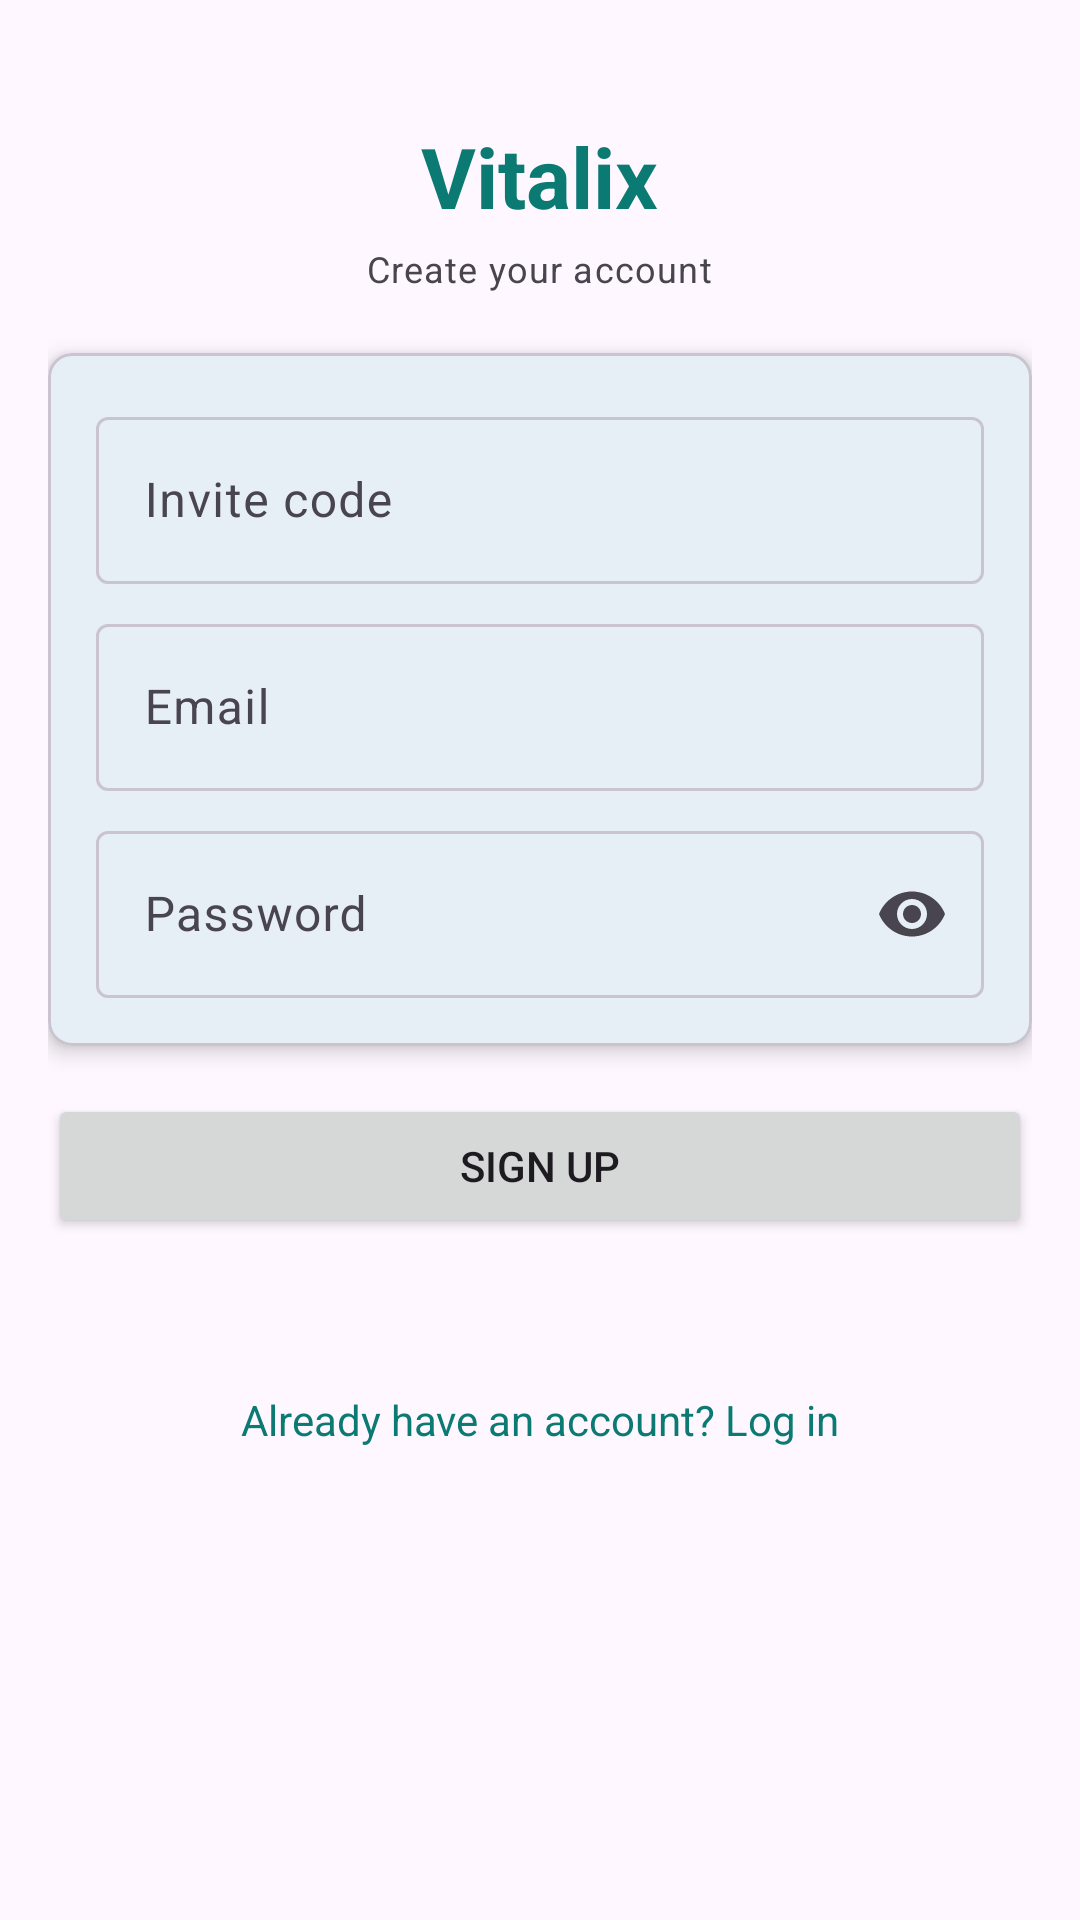

Reconstruct the res/layout file that produces this screen, plus the resources it refers to.
<!-- AndroidManifest.xml: activity theme Theme.Vitalix -->
<!-- res/layout/activity_signup.xml -->
<?xml version="1.0" encoding="utf-8"?>
<ScrollView xmlns:android="http://schemas.android.com/apk/res/android"
    xmlns:app="http://schemas.android.com/apk/res-auto"
    android:layout_width="match_parent"
    android:layout_height="match_parent"
    android:padding="@dimen/space_16">

    <LinearLayout
        android:layout_width="match_parent"
        android:layout_height="wrap_content"
        android:orientation="vertical">

        <TextView
            android:layout_width="wrap_content"
            android:layout_height="wrap_content"
            android:layout_gravity="center_horizontal"
            android:layout_marginTop="@dimen/space_24"
            android:layout_marginBottom="@dimen/space_4"
            android:text="Vitalix"
            android:textColor="@color/vital_teal_text"
            android:textSize="28sp"
            android:textStyle="bold" />

        <TextView
            android:layout_width="wrap_content"
            android:layout_height="wrap_content"
            android:layout_gravity="center_horizontal"
            android:layout_marginBottom="20dp"
            android:text="Create your account"
            android:textAppearance="@style/Vitalix.Caption" />

        <com.google.android.material.card.MaterialCardView
            android:layout_width="match_parent"
            android:layout_height="wrap_content"
            android:layout_marginBottom="@dimen/space_16"
            app:cardCornerRadius="8dp"
            app:cardElevation="4dp">

            <LinearLayout
                android:layout_width="match_parent"
                android:layout_height="wrap_content"
                android:orientation="vertical"
                android:padding="@dimen/space_16">

                <com.google.android.material.textfield.TextInputLayout
                    style="@style/Widget.Material3.TextInputLayout.OutlinedBox"
                    android:layout_width="match_parent"
                    android:layout_height="wrap_content"
                    android:layout_marginBottom="@dimen/space_8"
                    android:hint="Invite code">

                    <com.google.android.material.textfield.TextInputEditText
                        android:id="@+id/editInviteCode"
                        android:layout_width="match_parent"
                        android:layout_height="wrap_content"
                        android:inputType="text" />
                </com.google.android.material.textfield.TextInputLayout>

                <com.google.android.material.textfield.TextInputLayout
                    style="@style/Widget.Material3.TextInputLayout.OutlinedBox"
                    android:layout_width="match_parent"
                    android:layout_height="wrap_content"
                    android:layout_marginBottom="@dimen/space_8"
                    android:hint="Email">

                    <com.google.android.material.textfield.TextInputEditText
                        android:id="@+id/editEmail"
                        android:layout_width="match_parent"
                        android:layout_height="wrap_content"
                        android:inputType="textEmailAddress" />
                </com.google.android.material.textfield.TextInputLayout>

                <com.google.android.material.textfield.TextInputLayout
                    style="@style/Widget.Material3.TextInputLayout.OutlinedBox"
                    android:layout_width="match_parent"
                    android:layout_height="wrap_content"
                    android:hint="Password"
                    app:endIconMode="password_toggle">

                    <com.google.android.material.textfield.TextInputEditText
                        android:id="@+id/editPassword"
                        android:layout_width="match_parent"
                        android:layout_height="wrap_content"
                        android:inputType="textPassword" />
                </com.google.android.material.textfield.TextInputLayout>

            </LinearLayout>
        </com.google.android.material.card.MaterialCardView>

        <Button
            android:id="@+id/btnSignup"
            android:layout_width="match_parent"
            android:layout_height="wrap_content"
            android:layout_marginBottom="@dimen/space_8"
            android:text="Sign up" />

        <com.google.android.material.progressindicator.CircularProgressIndicator
            android:id="@+id/progressSignup"
            android:layout_width="wrap_content"
            android:layout_height="wrap_content"
            android:layout_gravity="center_horizontal"
            android:layout_marginTop="@dimen/space_8"
            android:indeterminate="true"
            android:visibility="gone" />

        <TextView
            android:id="@+id/txtStatus"
            android:layout_width="match_parent"
            android:layout_height="wrap_content"
            android:layout_marginTop="@dimen/space_8"
            android:layout_marginBottom="@dimen/space_16"
            android:textAlignment="center"
            android:textColor="@color/error_red" />

        <TextView
            android:id="@+id/linkLogin"
            android:layout_width="match_parent"
            android:layout_height="wrap_content"
            android:text="Already have an account? Log in"
            android:textAlignment="center"
            android:textColor="@color/vital_teal_text" />

    </LinearLayout>
</ScrollView>
<!-- resources referenced by this layout -->
<resources>
  <color name="error_red">#B91C1C</color>
  <color name="vital_teal_text">#0B7A73</color>
  <dimen name="space_16">16dp</dimen>
  <dimen name="space_24">24dp</dimen>
  <dimen name="space_4">4dp</dimen>
  <dimen name="space_8">8dp</dimen>
  <style name="Vitalix.Caption" parent="TextAppearance.Material3.BodySmall">
          <item name="android:textSize">12sp</item>
      </style>
  <style name="Theme.Vitalix" parent="Base.Theme.Vitalix">
          
          <item name="android:navigationBarColor">@android:color/transparent</item>
          <item name="android:statusBarColor">@android:color/transparent</item>
          <item name="android:windowLightStatusBar">?attr/isLightTheme</item>
      </style>
  <color name="vital_teal">#0FA9A0</color>
  <style name="Widget.Vitalix.Button" parent="Widget.Material3.Button">
          <item name="backgroundTint">@color/button_primary_bg</item>
      </style>
  <style name="Widget.Vitalix.Button.OutlinedButton" parent="Widget.Material3.Button.OutlinedButton">
          <item name="android:textColor">@color/button_text_teal</item>
          <item name="iconTint">@color/button_text_teal</item>
          <item name="rippleColor">@color/button_ripple_teal</item>
          <item name="strokeColor">@color/button_outline_teal</item>
      </style>
  <style name="Widget.Vitalix.Button.TextButton" parent="Widget.Material3.Button.TextButton">
          <item name="android:textColor">@color/button_text_teal</item>
          <item name="iconTint">@color/button_text_teal</item>
          <item name="rippleColor">@color/button_ripple_teal</item>
      </style>
  <style name="ThemeOverlay.Vitalix.MaterialAlertDialog" parent="ThemeOverlay.Material3.MaterialAlertDialog">
          <item name="buttonBarPositiveButtonStyle">@style/Widget.Vitalix.Button.TextButton</item>
          <item name="buttonBarNegativeButtonStyle">@style/Widget.Vitalix.Button.TextButton</item>
          <item name="buttonBarNeutralButtonStyle">@style/Widget.Vitalix.Button.TextButton</item>
      </style>
  <style name="ThemeOverlay.Vitalix.AlertDialog" parent="ThemeOverlay.Material3.MaterialAlertDialog">
          <item name="buttonBarPositiveButtonStyle">@style/Widget.Vitalix.Button.TextButton</item>
          <item name="buttonBarNegativeButtonStyle">@style/Widget.Vitalix.Button.TextButton</item>
          <item name="buttonBarNeutralButtonStyle">@style/Widget.Vitalix.Button.TextButton</item>
      </style>
  <color name="white">#FFFFFFFF</color>
  <color name="pulse_green">#34D399</color>
  <color name="black">#FF000000</color>
  <color name="bg_app">#FFFEF7FF</color>
  <color name="bg_surface">#FFFEF7FF</color>
  <color name="text_primary">#FF1D1B20</color>
  <color name="text_secondary">#FF49454F</color>
  <color name="outline_subtle">#FFCAC4D0</color>
</resources>
